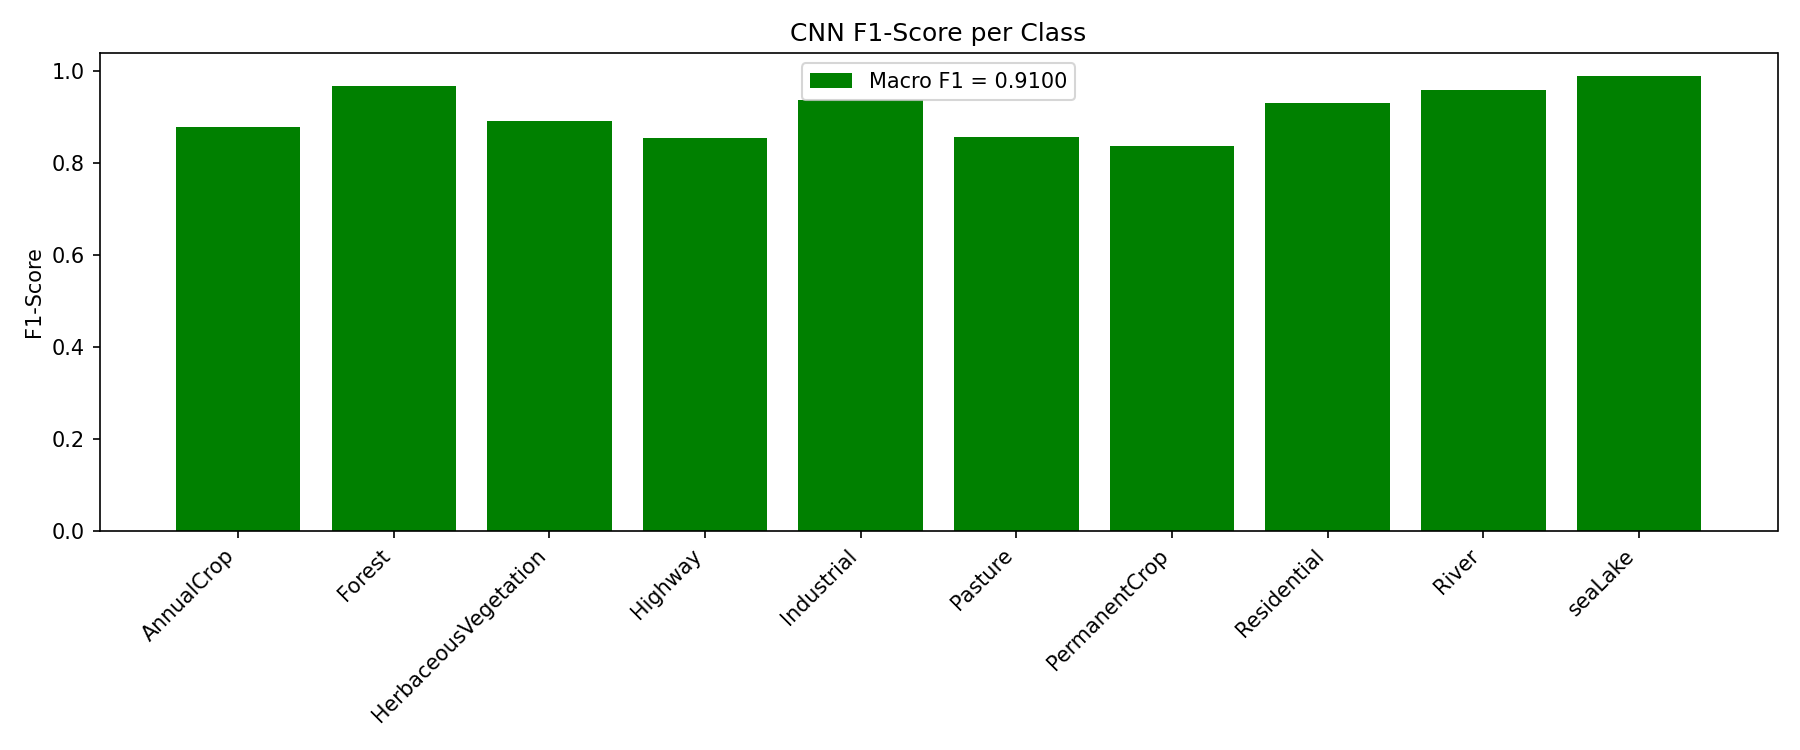

The file beside this chart, header and first rows:
Classes, F1 Score
AnnualCrop, 0.8789
Forest, 0.967
HerbaceousVegetation, 0.891
Highway, 0.8549
Industrial, 0.9357
Pasture, 0.8571
PermanentCrop, 0.8369
Residential, 0.9309
River, 0.9586
seaLake, 0.9892
